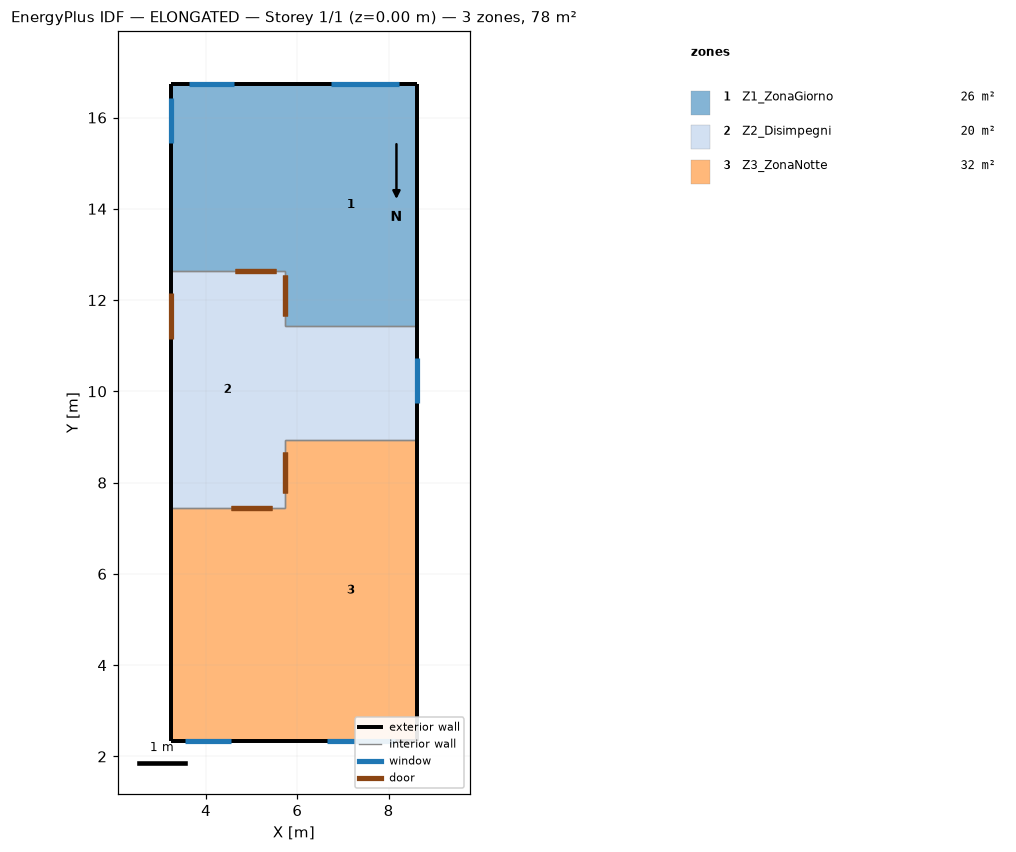
=== STOREY PLAN SPEC (per zone: floor XY polygon, exterior-wall plan segments, windows/doors) ===
zone 1: Z1_ZonaGiorno  (25.6 m²)
  floor: (5.72, 11.44) (5.72, 16.74) (8.62, 16.74) (8.62, 11.44)
  floor: (3.22, 12.64) (3.22, 16.74) (5.72, 16.74) (5.72, 12.64)
  exterior wall: (8.62, 11.44) – (8.62, 16.74)  [5.3 m]
  exterior wall: (8.62, 16.74) – (3.22, 16.74)  [5.4 m]
    window: (8.23, 16.74) – (6.73, 16.74)  [2.2 m²]
    window: (4.62, 16.74) – (3.62, 16.74)  [1.5 m²]
  exterior wall: (3.22, 16.74) – (3.22, 12.64)  [4.1 m]
    window: (3.22, 16.44) – (3.22, 15.44)  [1.5 m²]
  interior walls: 3
zone 2: Z2_Disimpegni  (20.2 m²)
  floor: (5.72, 8.94) (5.72, 11.44) (8.62, 11.44) (8.62, 8.94)
  floor: (3.22, 7.44) (3.22, 12.64) (5.72, 12.64) (5.72, 7.44)
  exterior wall: (3.22, 12.64) – (3.22, 7.44)  [5.2 m]
    door: (3.22, 12.15) – (3.22, 11.15)  [2.1 m²]
  exterior wall: (8.62, 8.94) – (8.62, 11.44)  [2.5 m]
    window: (8.62, 9.74) – (8.62, 10.74)  [1.5 m²]
  interior walls: 6
zone 3: Z3_ZonaNotte  (31.9 m²)
  floor: (3.22, 2.34) (3.22, 7.44) (5.72, 7.44) (5.72, 2.34)
  floor: (5.72, 2.34) (5.72, 8.94) (8.62, 8.94) (8.62, 2.34)
  exterior wall: (3.22, 2.34) – (8.62, 2.34)  [5.4 m]
    window: (6.64, 2.34) – (8.14, 2.34)  [2.2 m²]
    window: (3.55, 2.34) – (4.55, 2.34)  [1.5 m²]
  exterior wall: (8.62, 2.34) – (8.62, 8.94)  [6.6 m]
  exterior wall: (3.22, 7.44) – (3.22, 2.34)  [5.1 m]
  interior walls: 3

=== DERIVED (storey summary) ===
Building: ELONGATED
Storey: 1 of 1  (floor level z = 0.00 m)
Storey gross floor area: 77.8 m²
Zones on this storey: 3
  - Z1_ZonaGiorno: floor 25.6 m²; exterior wall 14.8 m (51.5 m²); 3 window(s) 5.2 m²; WWR 10.2%
  - Z2_Disimpegni: floor 20.2 m²; exterior wall 7.7 m (26.8 m²); 1 window(s) 1.5 m²; WWR 5.6%; 1 door(s)
  - Z3_ZonaNotte: floor 31.9 m²; exterior wall 17.1 m (59.5 m²); 2 window(s) 3.7 m²; WWR 6.3%
Zone adjacency (shared interzone walls):
  - Z1_ZonaGiorno ↔ Z2_Disimpegni
  - Z2_Disimpegni ↔ Z3_ZonaNotte